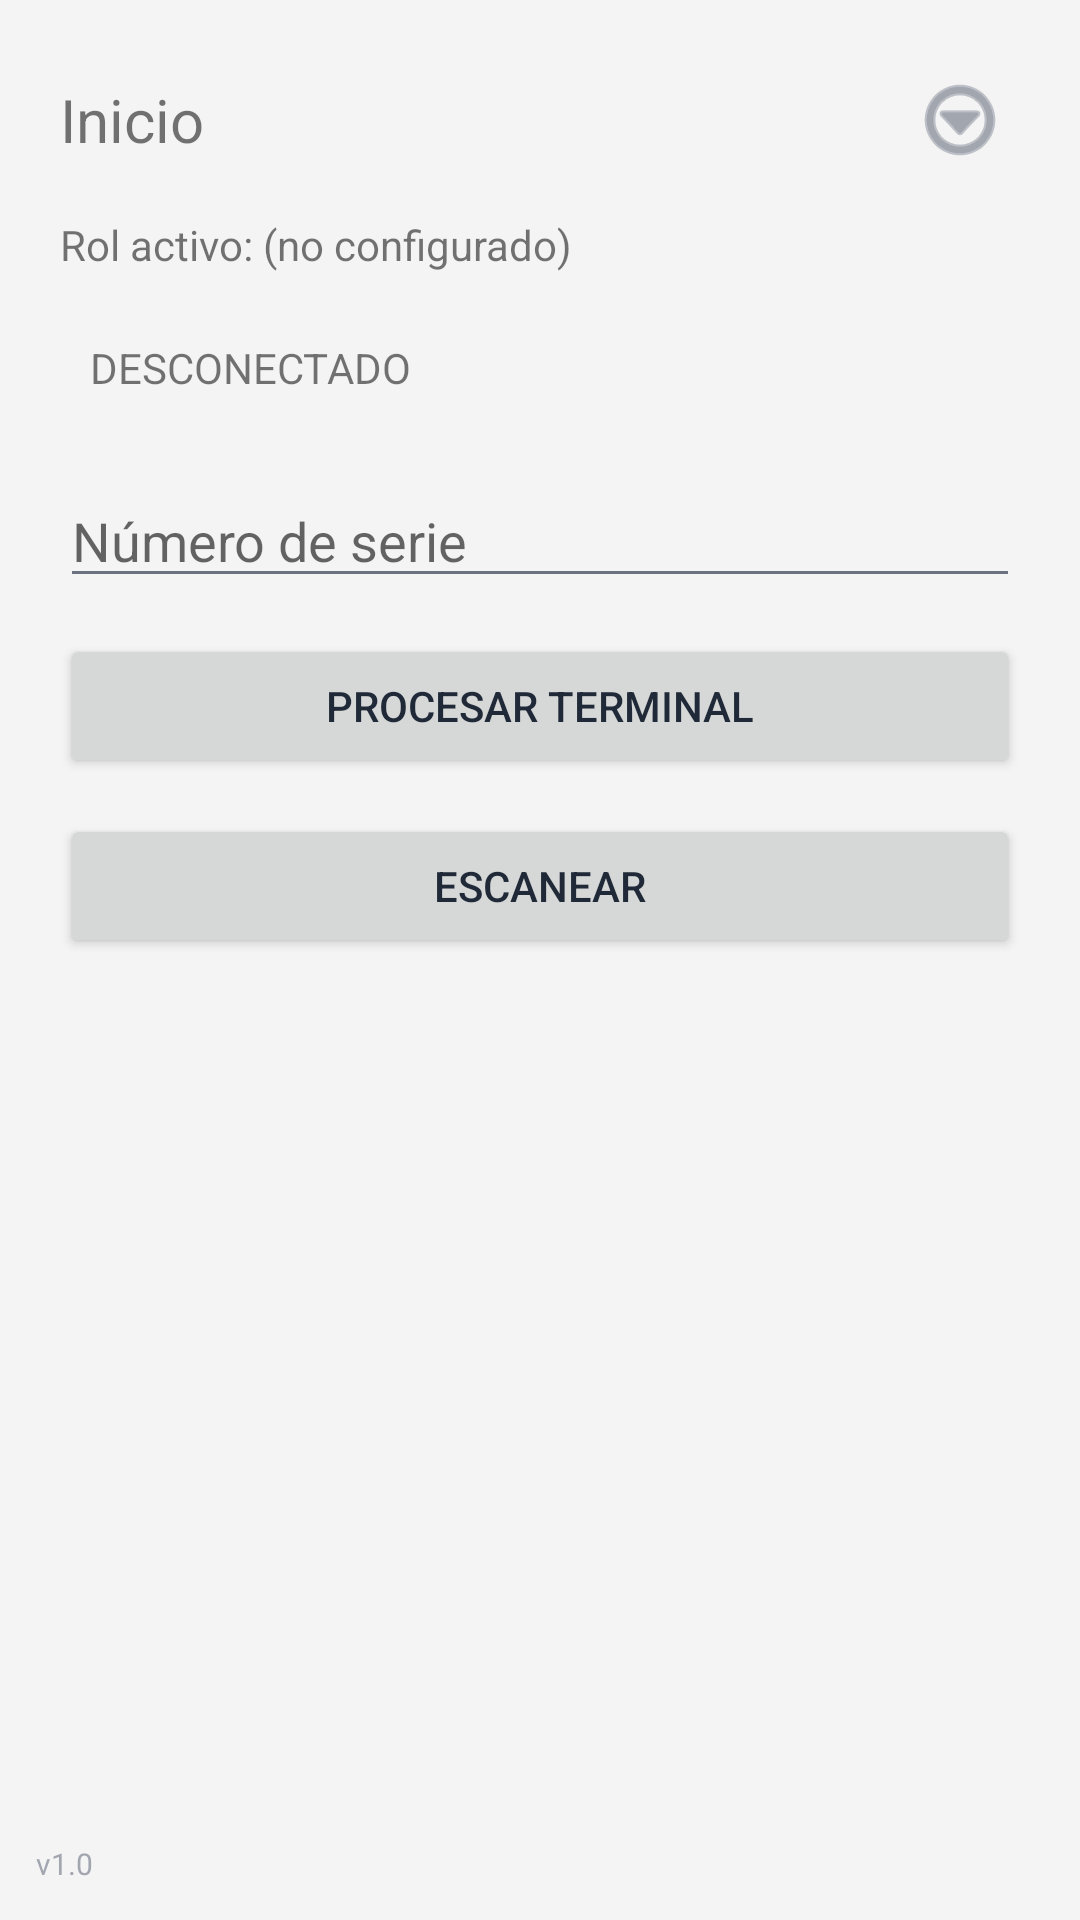

The Android layout XML behind this screen, and the referenced resources:
<!-- AndroidManifest.xml: application theme Theme.Tecnicos_app -->
<!-- res/layout/activity_work.xml -->
<FrameLayout xmlns:android="http://schemas.android.com/apk/res/android"
    android:layout_width="match_parent"
    android:layout_height="match_parent">

    <ScrollView
        android:layout_width="match_parent"
        android:layout_height="match_parent"
        android:fillViewport="true">

        <LinearLayout
            android:orientation="vertical"
            android:padding="20dp"
            android:layout_width="match_parent"
            android:layout_height="wrap_content">

        
        <LinearLayout
            android:orientation="horizontal"
            android:layout_width="match_parent"
            android:layout_height="wrap_content"
            android:gravity="center_vertical">

            <TextView
                android:text="Inicio"
                android:textSize="20sp"
                android:layout_width="0dp"
                android:layout_height="wrap_content"
                android:layout_weight="1" />

            <ImageButton
                android:id="@+id/btnMenu"
                android:layout_width="40dp"
                android:layout_height="40dp"
                android:background="?attr/selectableItemBackgroundBorderless"
                android:contentDescription="Menú"
                android:src="@android:drawable/ic_menu_more"
                android:tint="@color/gray_text_secondary" />
        </LinearLayout>

        <TextView
            android:id="@+id/tvActiveRole"
            android:text="Rol activo: (no configurado)"
            android:layout_marginTop="12dp"
            android:layout_width="match_parent"
            android:layout_height="wrap_content" />

        <TextView
            android:id="@+id/statusChip"
            android:text="DESCONECTADO"
            android:padding="10dp"
            android:layout_marginTop="12dp"
            android:layout_width="wrap_content"
            android:layout_height="wrap_content" />

        <EditText
            android:id="@+id/etSerial"
            android:hint="Número de serie"
            android:layout_marginTop="16dp"
            android:layout_width="match_parent"
            android:layout_height="wrap_content" />

        <Button
            android:id="@+id/btnProcess"
            android:text="Procesar terminal"
            android:layout_marginTop="12dp"
            android:layout_width="match_parent"
            android:layout_height="wrap_content" />

        <Button
            android:id="@+id/btnScan"
            android:text="Escanear"
            android:layout_marginTop="12dp"
            android:layout_width="match_parent"
            android:layout_height="wrap_content" />

        <TextView
            android:id="@+id/tvResult"
            android:layout_marginTop="16dp"
            android:layout_width="match_parent"
            android:layout_height="wrap_content" />

        </LinearLayout>

    </ScrollView>

    <TextView
        android:id="@+id/tvVersion"
        android:layout_width="wrap_content"
        android:layout_height="wrap_content"
        android:layout_gravity="bottom|left"
        android:layout_margin="12dp"
        android:alpha="0.6"
        android:text="v1.0"
        android:textColor="@color/gray_text_secondary"
        android:textSize="10sp" />

</FrameLayout>
<!-- resources referenced by this layout -->
<resources>
  <color name="gray_text_secondary">#6B7280</color>
  <style name="Theme.Tecnicos_app" parent="Theme.MaterialComponents.DayNight.NoActionBar">
  
          
          <item name="colorPrimary">@color/enofir_primary</item>
          <item name="colorPrimaryVariant">@color/enofir_primary_dark</item>
          <item name="colorOnPrimary">@android:color/white</item>
  
          
          <item name="colorSecondary">@color/enofir_secondary</item>
          <item name="colorSecondaryVariant">@color/enofir_primary</item>
          <item name="colorOnSecondary">@color/enofir_primary</item>
  
          
          <item name="android:windowBackground">@color/gray_background</item>
          <item name="android:textColorPrimary">@color/gray_text_primary</item>
          <item name="android:textColorSecondary">@color/gray_text_secondary</item>
  
          
          <item name="android:statusBarColor">@color/enofir_primary_dark</item>
      </style>
  <color name="enofir_primary">#0F3D5C</color>
  <color name="enofir_primary_dark">#0A2A40</color>
  <color name="enofir_secondary">#9CAFC4</color>
  <color name="gray_background">#F4F4F5</color>
  <color name="gray_text_primary">#1F2937</color>
</resources>
